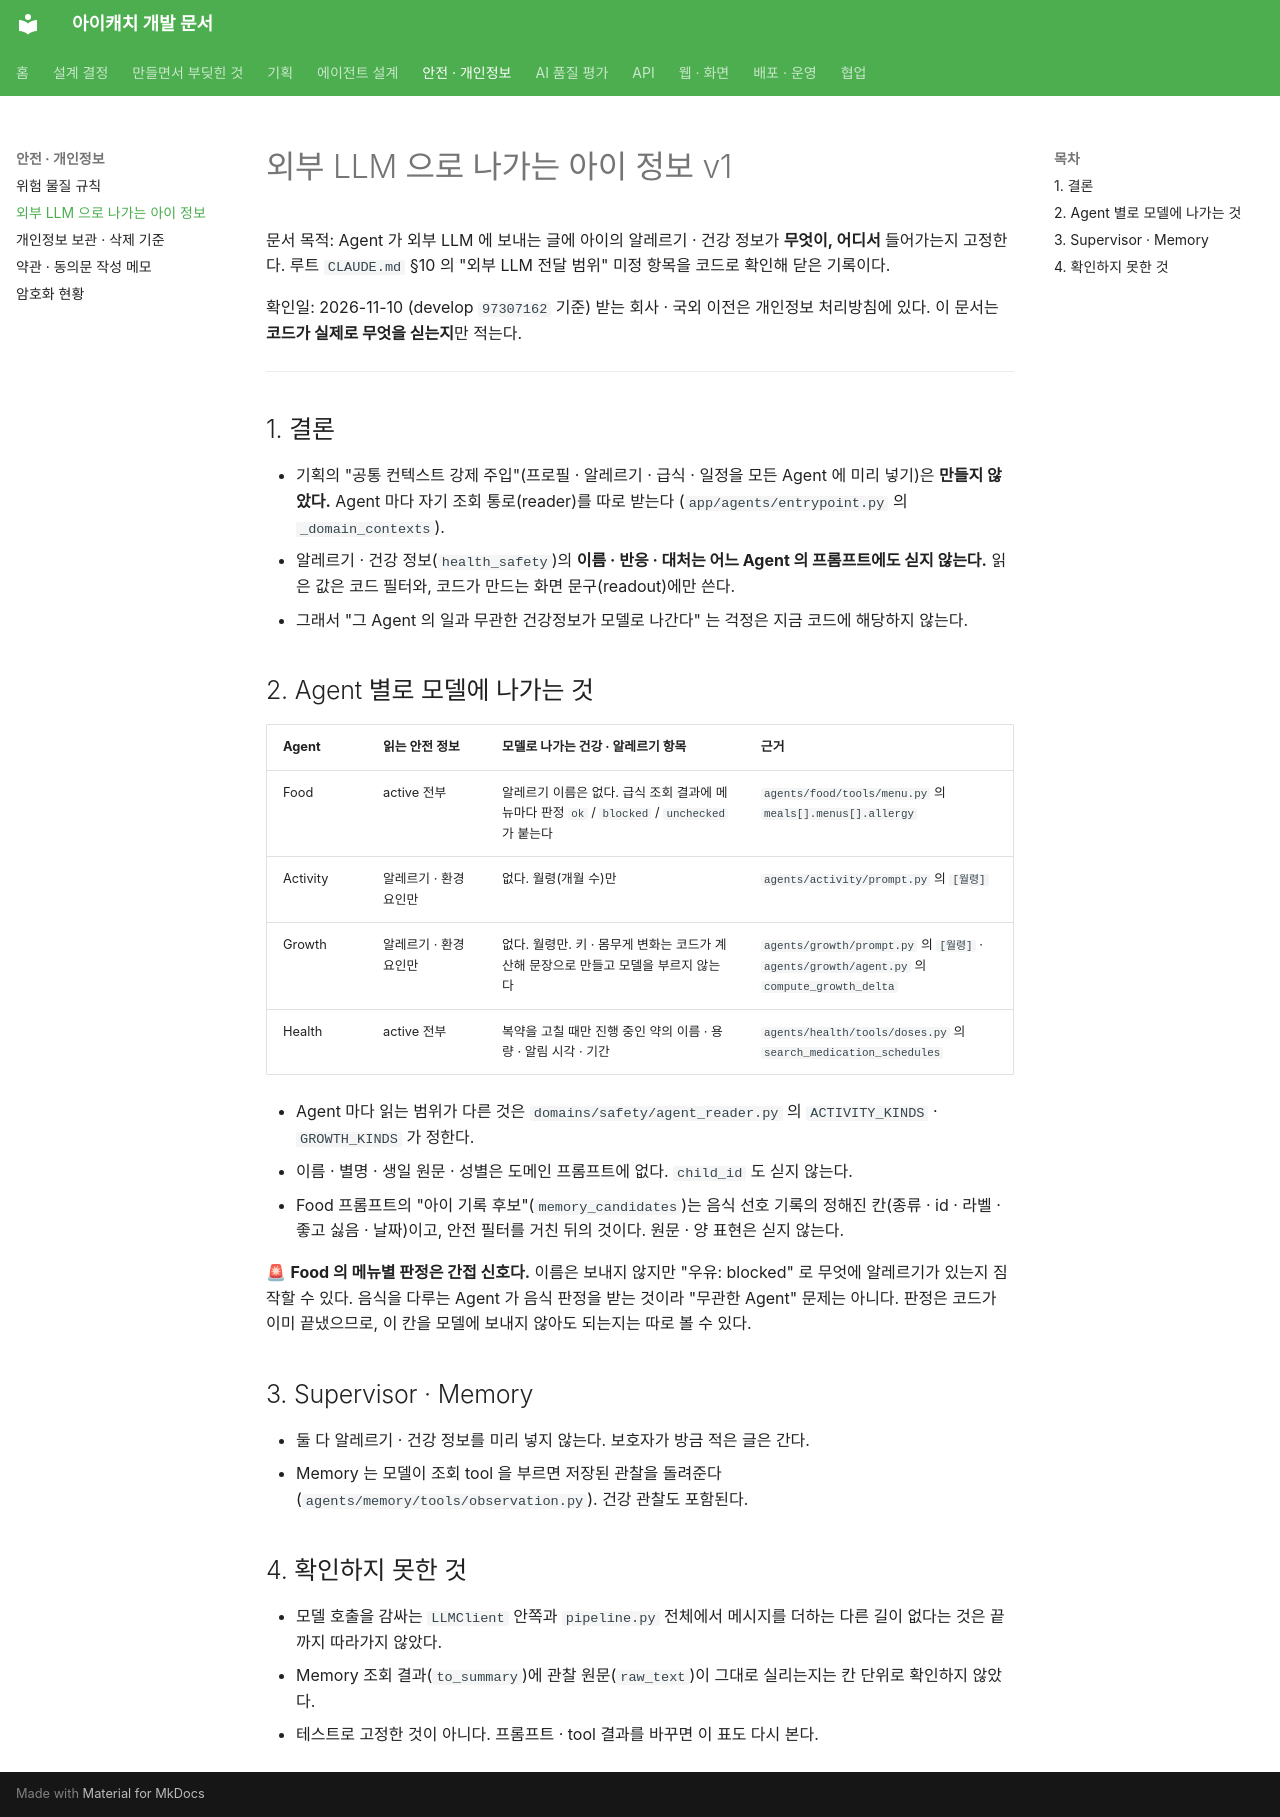

repository: kakaotechcampus-4/ktc4-pusan-3 · page: safety/llm-inputs-v1/index.html · generator: mkdocs

# 외부 LLM 으로 나가는 아이 정보 v1

문서 목적: Agent 가 외부 LLM 에 보내는 글에 아이의 알레르기 · 건강 정보가 **무엇이, 어디서** 들어가는지 고정한다.
루트 `CLAUDE.md` §10 의 "외부 LLM 전달 범위" 미정 항목을 코드로 확인해 닫은 기록이다.

확인일: 2026-11-10 (develop `97307162` 기준)
받는 회사 · 국외 이전은 개인정보 처리방침에 있다. 이 문서는 **코드가 실제로 무엇을 싣는지**만 적는다.

---

## 1. 결론

- 기획의 "공통 컨텍스트 강제 주입"(프로필 · 알레르기 · 급식 · 일정을 모든 Agent 에 미리 넣기)은 **만들지 않았다.**
  Agent 마다 자기 조회 통로(reader)를 따로 받는다 (`app/agents/entrypoint.py` 의 `_domain_contexts`).
- 알레르기 · 건강 정보(`health_safety`)의 **이름 · 반응 · 대처는 어느 Agent 의 프롬프트에도 싣지 않는다.**
  읽은 값은 코드 필터와, 코드가 만드는 화면 문구(readout)에만 쓴다.
- 그래서 "그 Agent 의 일과 무관한 건강정보가 모델로 나간다" 는 걱정은 지금 코드에 해당하지 않는다.

## 2. Agent 별로 모델에 나가는 것

| Agent | 읽는 안전 정보 | 모델로 나가는 건강 · 알레르기 항목 | 근거 |
| --- | --- | --- | --- |
| Food | active 전부 | 알레르기 이름은 없다. 급식 조회 결과에 메뉴마다 판정 `ok` / `blocked` / `unchecked` 가 붙는다 | `agents/food/tools/menu.py` 의 `meals[].menus[].allergy` |
| Activity | 알레르기 · 환경 요인만 | 없다. 월령(개월 수)만 | `agents/activity/prompt.py` 의 `[월령]` |
| Growth | 알레르기 · 환경 요인만 | 없다. 월령만. 키 · 몸무게 변화는 코드가 계산해 문장으로 만들고 모델을 부르지 않는다 | `agents/growth/prompt.py` 의 `[월령]` · `agents/growth/agent.py` 의 `compute_growth_delta` |
| Health | active 전부 | 복약을 고칠 때만 진행 중인 약의 이름 · 용량 · 알림 시각 · 기간 | `agents/health/tools/doses.py` 의 `search_medication_schedules` |

- Agent 마다 읽는 범위가 다른 것은 `domains/safety/agent_reader.py` 의 `ACTIVITY_KINDS` · `GROWTH_KINDS` 가 정한다.
- 이름 · 별명 · 생일 원문 · 성별은 도메인 프롬프트에 없다. `child_id` 도 싣지 않는다.
- Food 프롬프트의 "아이 기록 후보"(`memory_candidates`)는 음식 선호 기록의 정해진 칸(종류 · id · 라벨 · 좋고 싫음 · 날짜)이고,
  안전 필터를 거친 뒤의 것이다. 원문 · 양 표현은 싣지 않는다.

🚨 **Food 의 메뉴별 판정은 간접 신호다.** 이름은 보내지 않지만 "우유: blocked" 로 무엇에 알레르기가 있는지 짐작할 수 있다.
음식을 다루는 Agent 가 음식 판정을 받는 것이라 "무관한 Agent" 문제는 아니다. 판정은 코드가 이미 끝냈으므로,
이 칸을 모델에 보내지 않아도 되는지는 따로 볼 수 있다.

## 3. Supervisor · Memory

- 둘 다 알레르기 · 건강 정보를 미리 넣지 않는다. 보호자가 방금 적은 글은 간다.
- Memory 는 모델이 조회 tool 을 부르면 저장된 관찰을 돌려준다 (`agents/memory/tools/observation.py`). 건강 관찰도 포함된다.

## 4. 확인하지 못한 것

- 모델 호출을 감싸는 `LLMClient` 안쪽과 `pipeline.py` 전체에서 메시지를 더하는 다른 길이 없다는 것은 끝까지 따라가지 않았다.
- Memory 조회 결과(`to_summary`)에 관찰 원문(`raw_text`)이 그대로 실리는지는 칸 단위로 확인하지 않았다.
- 테스트로 고정한 것이 아니다. 프롬프트 · tool 결과를 바꾸면 이 표도 다시 본다.
